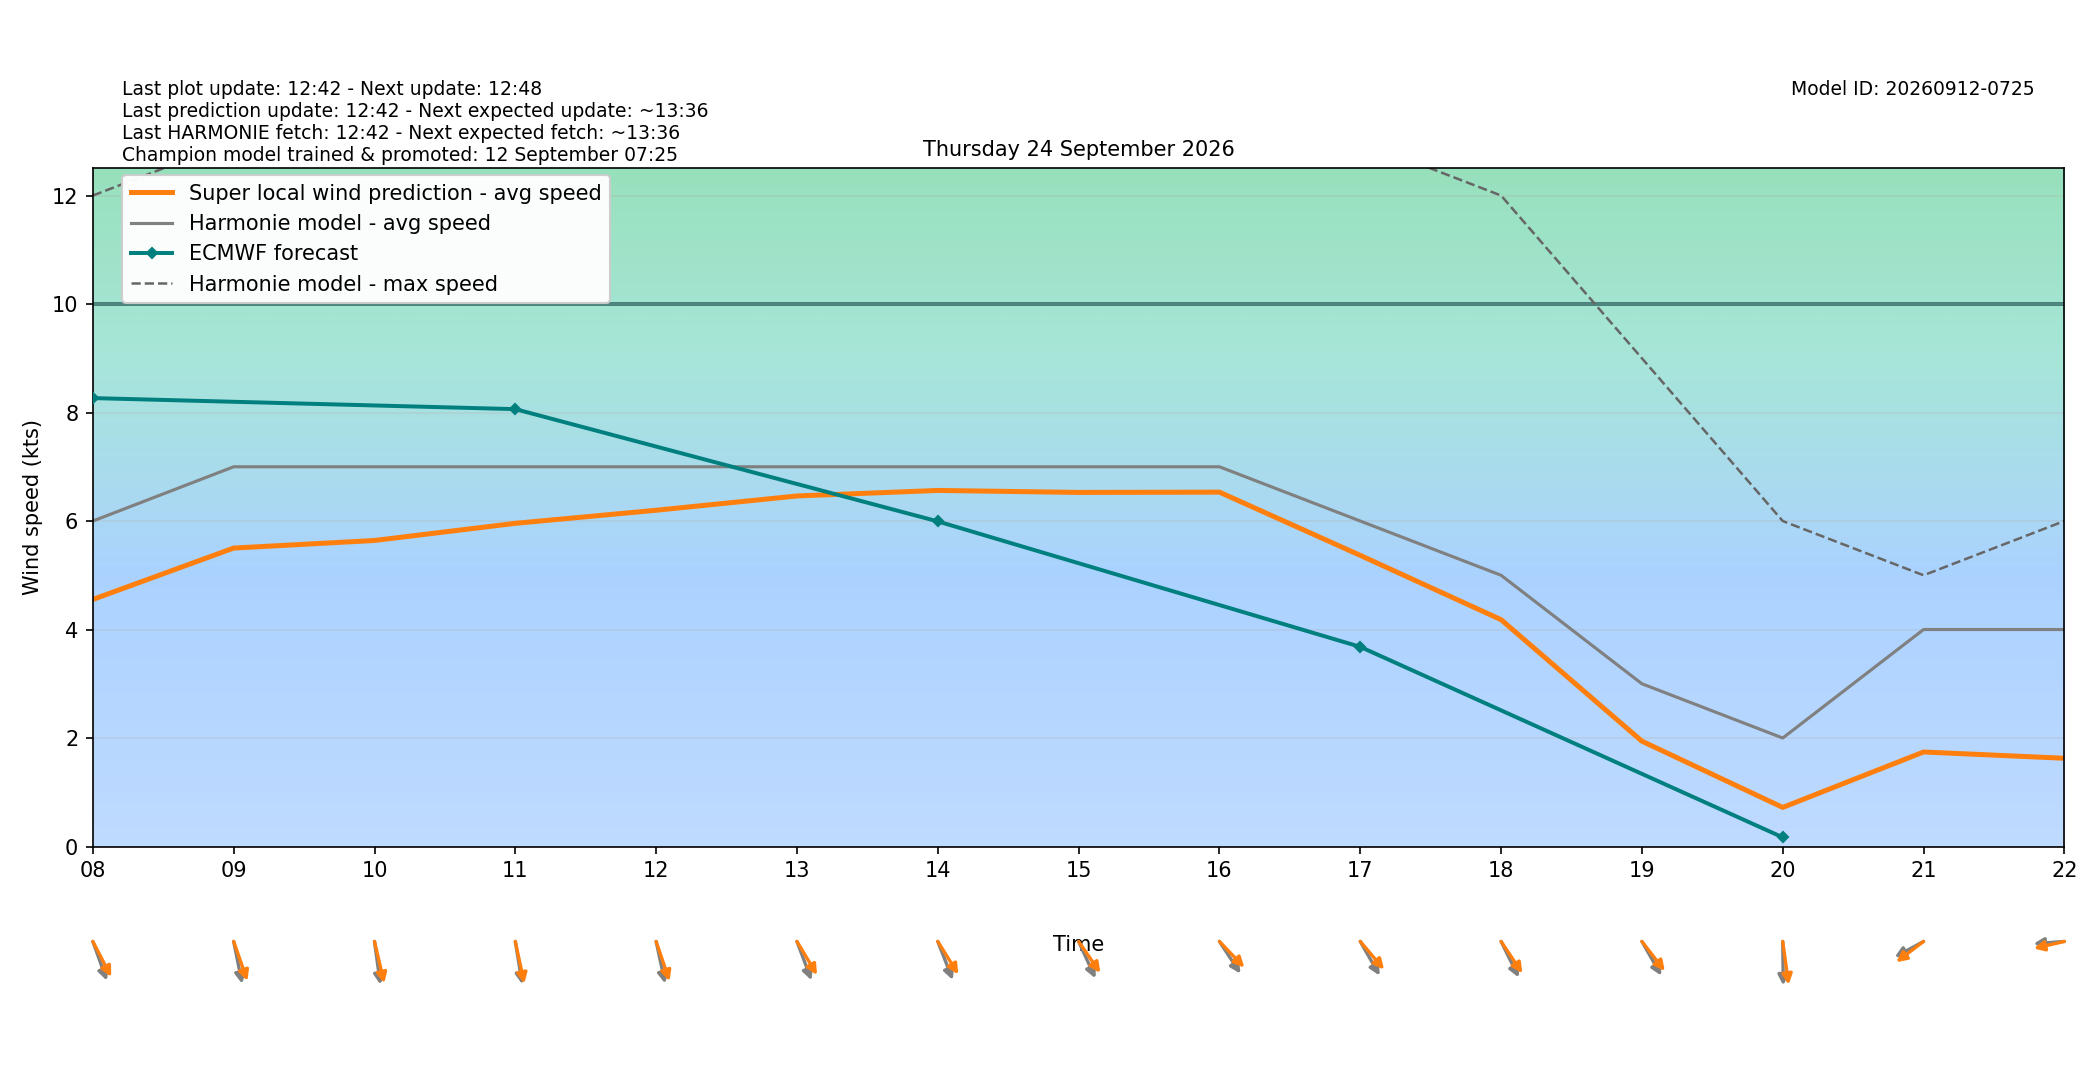

The table this chart was drawn from, first rows:
target_time_utc, target_time_local, hour_utc, hour_local, forecast_wind_speed, forecast_wind_min, forecast_wind_max, lstm_pred_wind_speed, delta_speed_lstm_minus_forecast, forecast_wind_dir_deg, lstm_pred_wind_dir_deg, delta_dir_lstm_minus_forecast
2026-09-23T22:00:00Z, 2026-09-24T00:00:00+0200, 22, 00, 9.0, 9.0, 20.0, 7.201, -1.799, 341.0, 336, -5.044
2026-09-23T23:00:00Z, 2026-09-24T01:00:00+0200, 23, 01, 9.0, 9.0, 15.0, 6.741, -2.259, 337.0, 331.8, -5.171
2026-09-24T00:00:00Z, 2026-09-24T02:00:00+0200, 00, 02, 8.0, 8.0, 16.0, 6.031, -1.969, 331.0, 324.8, -6.199
2026-09-24T01:00:00Z, 2026-09-24T03:00:00+0200, 01, 03, 8.0, 8.0, 15.0, 5.801, -2.199, 341.0, 334.5, -6.545
2026-09-24T02:00:00Z, 2026-09-24T04:00:00+0200, 02, 04, 9.0, 9.0, 16.0, 6.832, -2.168, 333.0, 326.9, -6.071
2026-09-24T03:00:00Z, 2026-09-24T05:00:00+0200, 03, 05, 7.0, 7.0, 17.0, 5.242, -1.758, 336.0, 329.2, -6.81
2026-09-24T04:00:00Z, 2026-09-24T06:00:00+0200, 04, 06, 7.0, 7.0, 13.0, 5.059, -1.941, 336.0, 330.4, -5.572
2026-09-24T05:00:00Z, 2026-09-24T07:00:00+0200, 05, 07, 7.0, 7.0, 13.0, 5.187, -1.813, 337.0, 329.2, -7.809
2026-09-24T06:00:00Z, 2026-09-24T08:00:00+0200, 06, 08, 6.0, 6.0, 12.0, 4.554, -1.446, 333.0, 323.7, -9.299
2026-09-24T07:00:00Z, 2026-09-24T09:00:00+0200, 07, 09, 7.0, 7.0, 13.0, 5.502, -1.498, 344.0, 333.7, -10.32
2026-09-24T08:00:00Z, 2026-09-24T10:00:00+0200, 08, 10, 7.0, 7.0, 13.0, 5.641, -1.359, 349.0, 341.7, -7.347
2026-09-24T09:00:00Z, 2026-09-24T11:00:00+0200, 09, 11, 7.0, 7.0, 14.0, 5.958, -1.042, 347.0, 343.2, -3.833
2026-09-24T10:00:00Z, 2026-09-24T12:00:00+0200, 10, 12, 7.0, 7.0, 14.0, 6.198, -0.8015, 343.0, 334.3, -8.702
2026-09-24T11:00:00Z, 2026-09-24T13:00:00+0200, 11, 13, 7.0, 7.0, 14.0, 6.462, -0.5382, 332.0, 319.6, -12.42
2026-09-24T12:00:00Z, 2026-09-24T14:00:00+0200, 12, 14, 7.0, 7.0, 15.0, 6.564, -0.4362, 331.0, 318.5, -12.47
2026-09-24T13:00:00Z, 2026-09-24T15:00:00+0200, 13, 15, 7.0, 7.0, 14.0, 6.527, -0.4727, 327.0, 315.6, -11.38
2026-09-24T14:00:00Z, 2026-09-24T16:00:00+0200, 14, 16, 7.0, 7.0, 14.0, 6.533, -0.4674, 317.0, 306.4, -10.61
2026-09-24T15:00:00Z, 2026-09-24T17:00:00+0200, 15, 17, 6.0, 6.0, 13.0, 5.367, -0.633, 321.0, 309.7, -11.33
2026-09-24T16:00:00Z, 2026-09-24T18:00:00+0200, 16, 18, 5.0, 5.0, 12.0, 4.182, -0.8183, 325.0, 316.4, -8.569
2026-09-24T17:00:00Z, 2026-09-24T19:00:00+0200, 17, 19, 3.0, 3.0, 9.0, 1.942, -1.058, 321.0, 312.3, -8.735
2026-09-24T18:00:00Z, 2026-09-24T20:00:00+0200, 18, 20, 2.0, 2.0, 6.0, 0.7206, -1.279, 359.0, 348.9, -10.12
2026-09-24T19:00:00Z, 2026-09-24T21:00:00+0200, 19, 21, 4.0, 4.0, 5.0, 1.743, -2.257, 69.0, 61.96, -7.043
2026-09-24T20:00:00Z, 2026-09-24T22:00:00+0200, 20, 22, 4.0, 4.0, 6.0, 1.627, -2.373, 87.0, 80.76, -6.241
2026-09-24T21:00:00Z, 2026-09-24T23:00:00+0200, 21, 23, 3.0, 3.0, 6.0, 1.502, -1.498, 113.0, 104.8, -8.173
